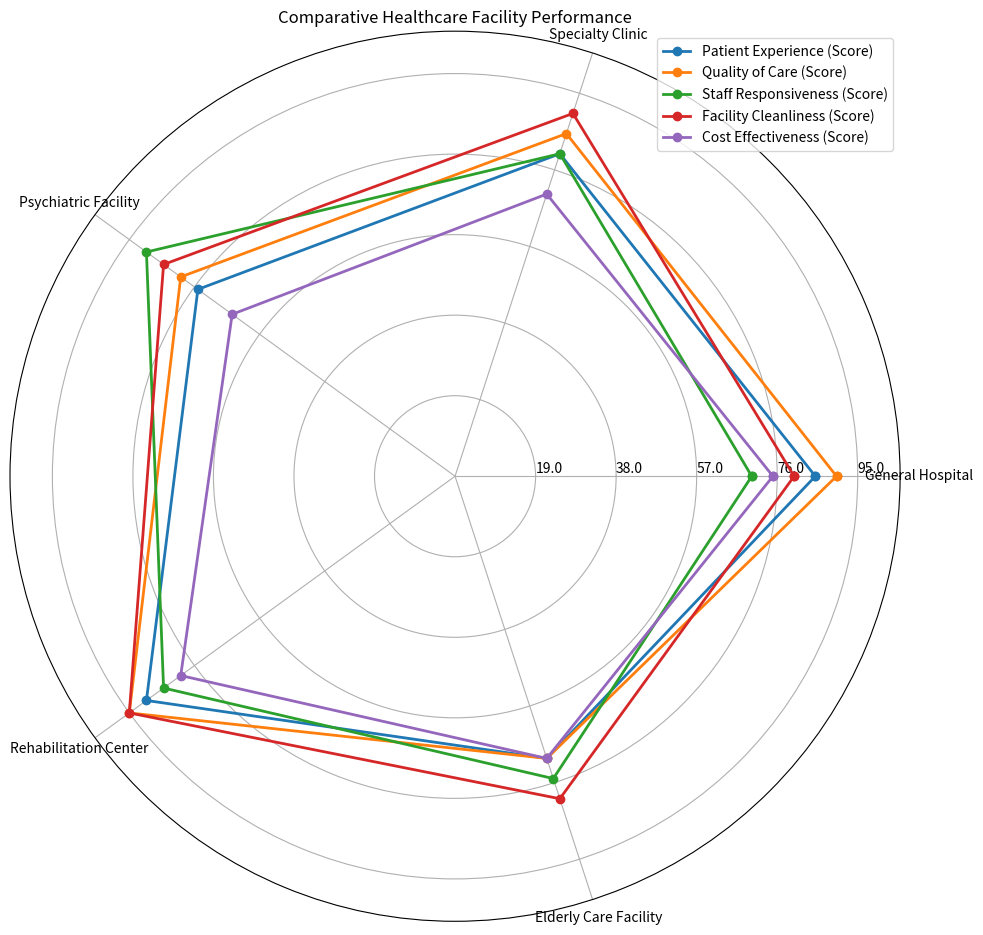

Recreate this plot in Python. (Note: this script raises an exception after producing the figure.)
import matplotlib.pyplot as plt
import numpy as np

data = np.array([[85, 80, 75, 90, 70],
                 [90, 85, 80, 95, 70],
                 [70, 80, 90, 85, 75],
                 [80, 90, 85, 95, 80],
                 [75, 70, 65, 80, 70]])

data_labels = ['General Hospital', 'Specialty Clinic', 'Psychiatric Facility', 'Rehabilitation Center', 'Elderly Care Facility']
line_labels = ['Patient Experience (Score)', 'Quality of Care (Score)', 'Staff Responsiveness (Score)', 'Facility Cleanliness (Score)', 'Cost Effectiveness (Score)']

# Plotting settings
fig = plt.figure(figsize=(10, 10))
ax = fig.add_subplot(111, polar=True)
angles = np.linspace(0, 2 * np.pi, len(data_labels) + 1, endpoint=True)
data = np.concatenate((data, data[:, 0:1]), axis=1)

# Plot radar chart
for i, row in enumerate(data):
    ax.plot(angles, row, marker='o', linewidth=2, label=line_labels[i])

# Set axis labels
ax.set_thetagrids(angles[:-1] * 180/np.pi, data_labels)

# Adjust radial limits
ax.set_ylim([0, np.max(data) + 10])
max_value = np.amax(data)
step_size = max_value / len(data)
ax.set_rgrids([step_size * i for i in range(1, len(data) + 1)], labels=[f'{step_size * i}' for i in range(1, len(data) + 1)], angle=0)

# Legend
handles, labels = ax.get_legend_handles_labels()
ax.legend(handles, labels, loc='upper right')

# Title
plt.title('Comparative Healthcare Facility Performance')

# Save the figure
plt.tight_layout()
plt.savefig('/cpfs01/user/yehancheng/workspace/datasets/SimChartV2/demo/radar/png/108_202312302350.png')

# Clear the figure
plt.clf()
